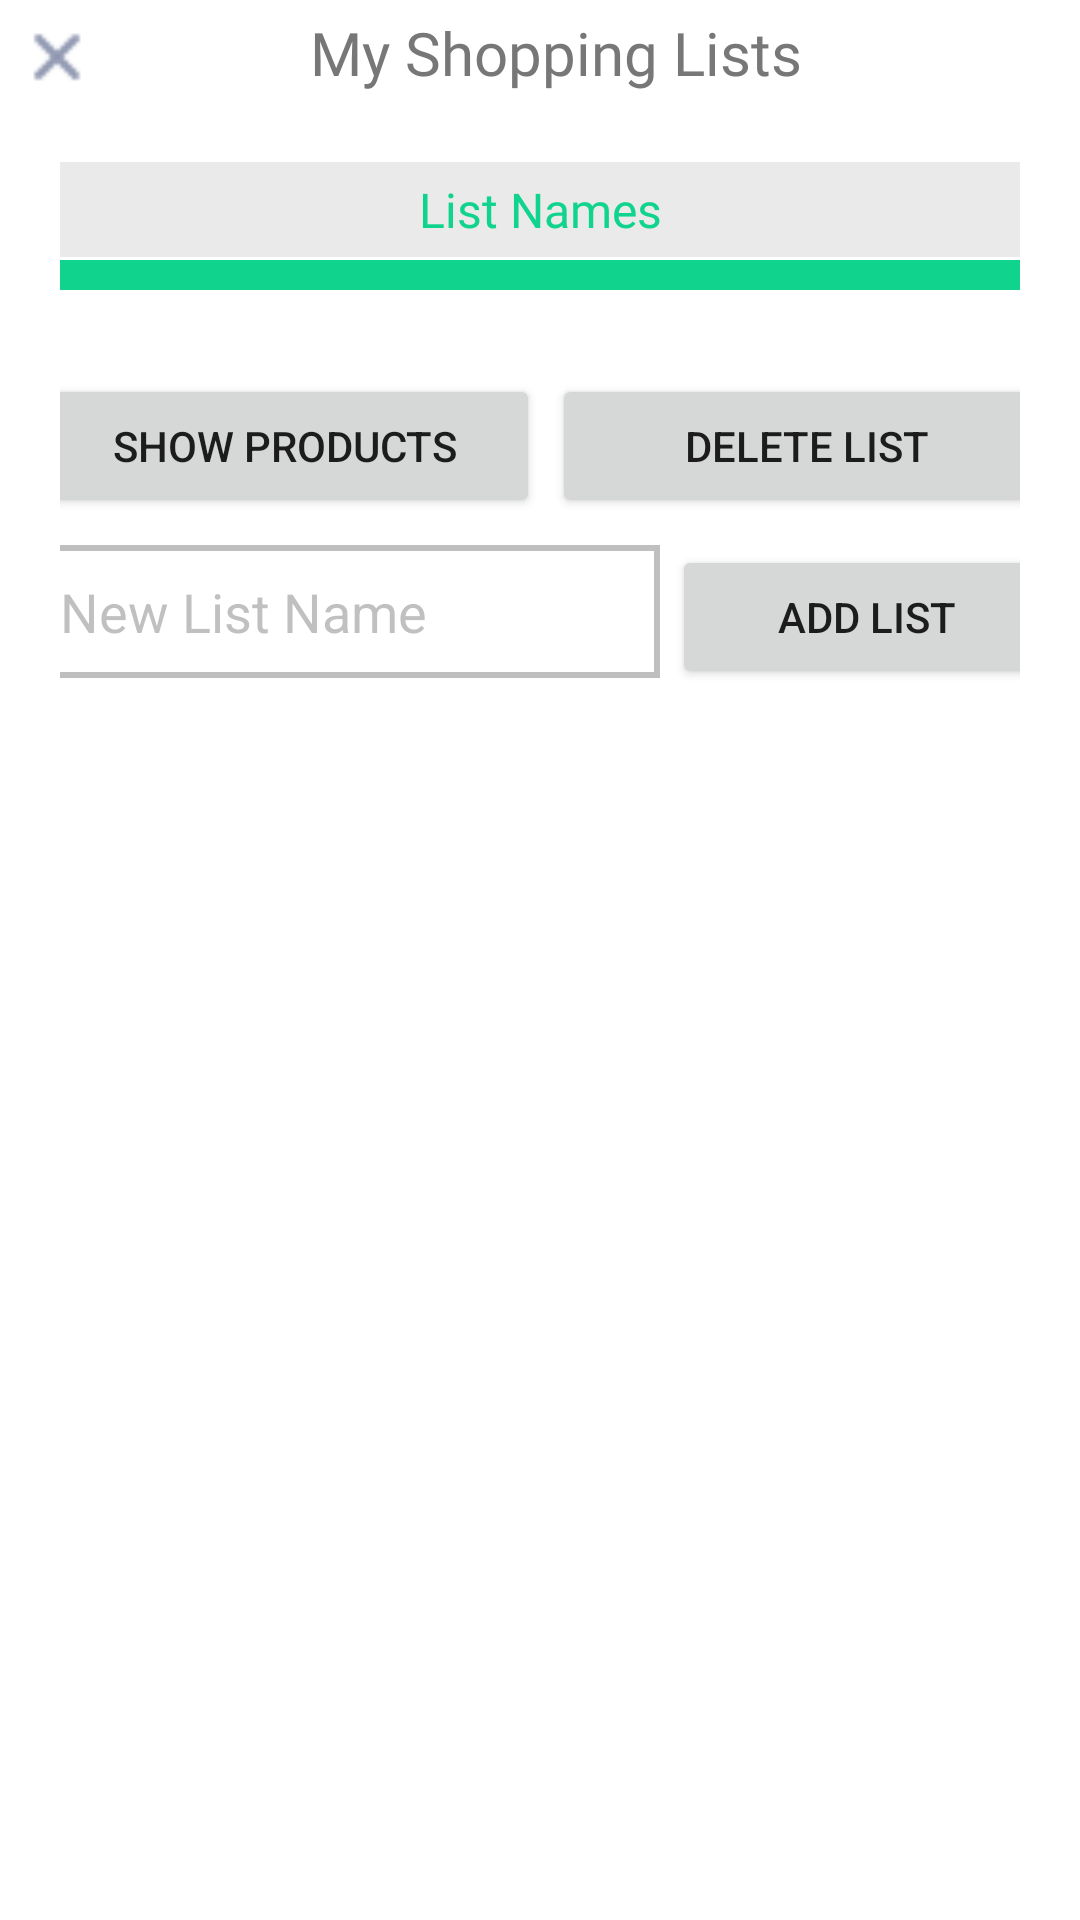

The Android layout XML behind this screen, and the referenced resources:
<!-- AndroidManifest.xml: application theme Theme.TursuApp.NoActionBar -->
<!-- res/layout/h_lists_popup_layout.xml -->
<?xml version="1.0" encoding="utf-8"?>
<androidx.constraintlayout.widget.ConstraintLayout xmlns:android="http://schemas.android.com/apk/res/android"
    xmlns:app="http://schemas.android.com/apk/res-auto"
    xmlns:tools="http://schemas.android.com/tools"
    android:id="@+id/nav_lists_detail"
    android:layout_width="match_parent"
    android:layout_height="match_parent"
    android:background="#FFFFFF"
    android:clickable="true">

    <ScrollView
        android:layout_width="match_parent"
        android:layout_height="match_parent">

        <androidx.constraintlayout.widget.ConstraintLayout
            android:layout_width="match_parent"
            android:layout_height="wrap_content"
            android:orientation="vertical">

            <LinearLayout
                android:id="@+id/linear333"
                android:layout_width="match_parent"
                android:layout_height="match_parent"
                android:orientation="horizontal">

                <ImageView
                    android:id="@+id/dismiss_popup3"
                    android:layout_width="30dp"
                    android:layout_height="30dp"
                    android:layout_marginTop="4dp"
                    android:layout_marginLeft="4dp"
                    app:srcCompat="@drawable/x" />

                <TextView
                    android:id="@+id/shoppingCartItems"
                    android:layout_width="match_parent"
                    android:layout_height="wrap_content"
                    android:layout_marginTop="4dp"
                    android:layout_marginRight="23dp"
                    android:fontFamily="@font/poppins_semibold"
                    android:gravity="center"
                    android:text="My Shopping Lists"
                    android:textColor="#777777"
                    android:textSize="20sp" />
            </LinearLayout>

            <LinearLayout
                android:id="@+id/linear444"
                android:layout_width="match_parent"
                android:layout_height="wrap_content"
                android:orientation="vertical"
                app:layout_constraintTop_toBottomOf="@+id/linear333">

                <androidx.constraintlayout.widget.ConstraintLayout
                    android:id="@+id/relative222"
                    android:layout_width="match_parent"
                    android:layout_height="wrap_content">

                    <RadioGroup
                        android:id="@+id/h_radioGroupLists"
                        android:layout_width="match_parent"
                        android:layout_height="wrap_content"
                        android:layout_marginLeft="20dp"
                        android:layout_marginRight="20dp"
                        android:layout_marginTop="1dp"
                        android:background="@color/tursu_green"
                        android:padding="5dp"
                        app:layout_constraintTop_toBottomOf="@id/textView1222"
                        tools:ignore="MissingConstraints">

                    </RadioGroup>

                    <TextView
                        android:id="@+id/textView1222"
                        android:layout_width="match_parent"
                        android:layout_height="wrap_content"
                        android:layout_margin="20dp"
                        android:background="#4FBABABA"
                        android:fontFamily="@font/poppins_semibold"
                        android:gravity="center"
                        android:padding="5dp"
                        android:text="List Names"
                        android:textColor="@color/TursuGreen"
                        android:textSize="16sp"
                        app:layout_constraintEnd_toEndOf="parent"
                        app:layout_constraintStart_toStartOf="parent"
                        app:layout_constraintTop_toTopOf="parent"
                        tools:ignore="MissingConstraints" />
                </androidx.constraintlayout.widget.ConstraintLayout>

            </LinearLayout>

            <LinearLayout
                android:id="@+id/linear666"
                android:layout_width="match_parent"
                android:layout_height="wrap_content"
                android:layout_margin="20dp"
                android:gravity="center_horizontal"
                android:orientation="horizontal"
                app:layout_constraintTop_toBottomOf="@id/linear444">

                <Button
                    android:id="@+id/h_show_products"
                    android:layout_width="170dp"
                    android:layout_height="wrap_content"
                    android:layout_marginStart="4dp"
                    android:layout_marginLeft="10dp"
                    android:layout_marginTop="8dp"
                    android:layout_marginRight="250dp"
                    android:text="SHOW PRODUCTS"
                    app:layout_constraintStart_toStartOf="parent"
                    app:layout_constraintTop_toBottomOf="@+id/relative222" />

                <Button
                    android:id="@+id/h_delete_List_button"
                    android:layout_width="170dp"
                    android:layout_height="wrap_content"
                    android:layout_marginStart="4dp"
                    android:layout_marginTop="8dp"
                    android:layout_marginRight="10dp"
                    android:text="DELETE LIST"
                    app:layout_constraintStart_toStartOf="parent"
                    app:layout_constraintTop_toBottomOf="@+id/relative222" />


            </LinearLayout>

            <LinearLayout
                android:id="@+id/linear777"
                android:layout_width="match_parent"
                android:layout_height="wrap_content"
                android:layout_marginLeft="20dp"
                android:layout_marginRight="20dp"
                android:layout_marginTop="1dp"
                android:gravity="center_horizontal"
                android:orientation="horizontal"
                app:layout_constraintTop_toBottomOf="@id/linear666">

                <EditText
                    android:id="@+id/h_new_list_txt"
                    android:layout_width="210dp"
                    android:layout_height="wrap_content"
                    android:layout_marginStart="4dp"
                    android:layout_marginLeft="10dp"
                    android:layout_marginTop="8dp"
                    android:layout_marginRight="250dp"
                    android:background="@drawable/edit_text_background"
                    android:ems="20"
                    android:hint="New List Name"
                    android:padding="10dp"
                    android:textColor="#777777"
                    android:textColorHint="#7777" />

                <Button
                    android:id="@+id/h_add_new_List_button"
                    android:layout_width="130dp"
                    android:layout_height="wrap_content"
                    android:layout_marginStart="4dp"
                    android:layout_marginLeft="10dp"
                    android:layout_marginTop="8dp"
                    android:layout_marginRight="250dp"
                    android:text="ADD LIST" />
            </LinearLayout>


        </androidx.constraintlayout.widget.ConstraintLayout>
    </ScrollView>

</androidx.constraintlayout.widget.ConstraintLayout>
<!-- resources referenced by this layout -->
<resources>
  <color name="TursuGreen">#10D48E</color>
  <color name="tursu_green">#10D48E</color>
  <!-- drawable edit_text_background (drawable) -->
  <?xml version="1.0" encoding="utf-8"?>
  <shape xmlns:android="http://schemas.android.com/apk/res/android">
      <stroke
          android:width="2dp"
          android:color="#7777" />
  </shape>
  <!-- drawable x: png bitmap (drawable-v24, 302 bytes) -->
  <style name="Theme.TursuApp.NoActionBar">
          <item name="windowActionBar">false</item>
          <item name="windowNoTitle">true</item>
      </style>
</resources>
